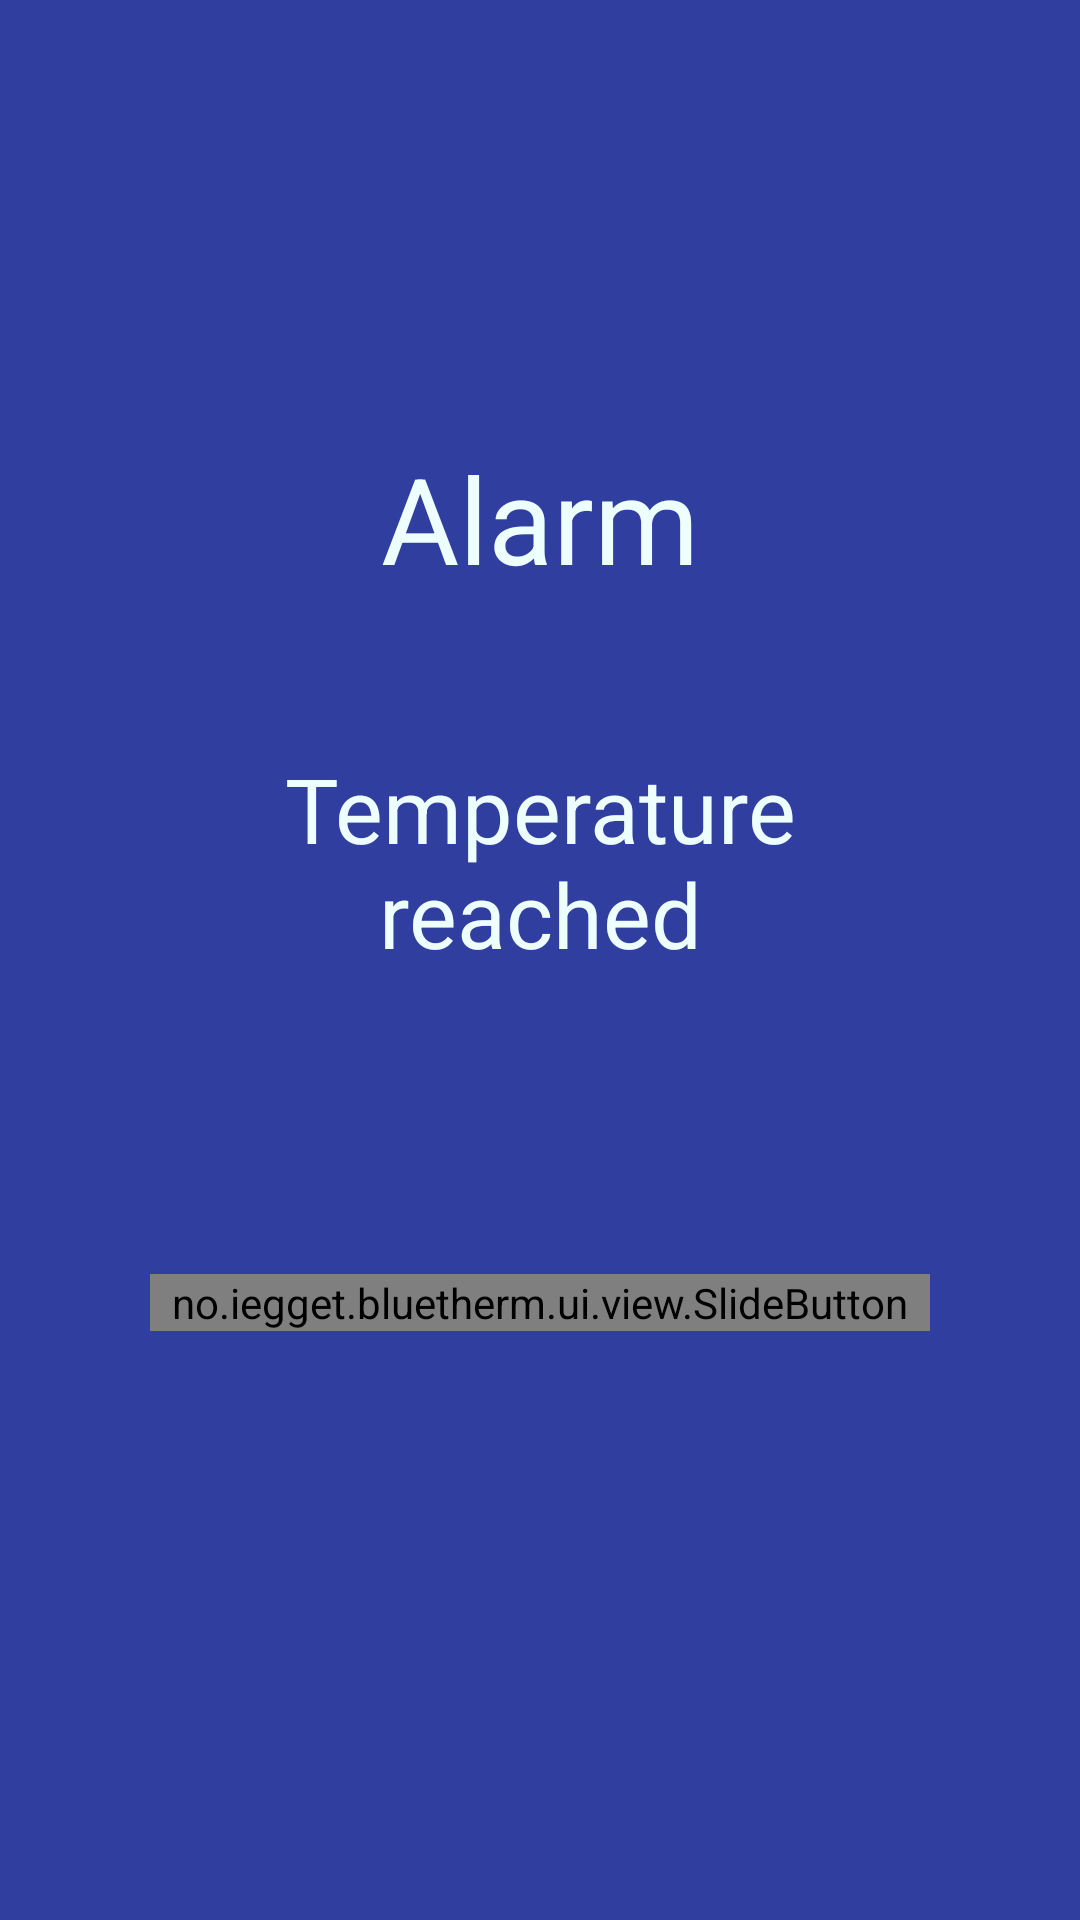

Produce the Android XML layout that renders to this screen, including the resource entries it uses.
<!-- AndroidManifest.xml: application theme AppTheme -->
<!-- res/layout/activity_alarm.xml -->
<?xml version="1.0" encoding="utf-8"?>
<LinearLayout
    xmlns:android="http://schemas.android.com/apk/res/android"
    android:orientation="vertical"
    android:layout_width="match_parent"
    android:layout_height="match_parent"
    android:gravity="center_vertical|center_horizontal"
    android:background="@color/colorPrimaryDark">

    <TextView
        android:layout_width="wrap_content"
        android:layout_height="wrap_content"
        android:text="@string/alarm"
        android:textSize="40sp"
        android:gravity="center_horizontal"
        android:textColor="@color/colorLight"/>

    <LinearLayout
        android:layout_width="fill_parent"
        android:layout_height="wrap_content"
        android:padding="50dp">

        <TextView
            android:gravity="center"
            android:layout_width="0dp"
            android:layout_height="wrap_content"
            android:layout_weight="1"
            android:text="@string/temperature_reached"
            android:textSize="30sp"
            android:textColor="@color/colorLight"/>

    </LinearLayout>

    <LinearLayout
        android:layout_width="match_parent"
        android:layout_height="wrap_content"
        android:gravity="center"
        android:padding="50dp">

        <no.iegget.bluetherm.ui.view.SlideButton
            android:id="@+id/dismiss"
            android:layout_width="match_parent"
            android:layout_height="wrap_content"
            android:clickable="false"
            android:max="100"
            android:progressDrawable="@android:color/transparent"
            android:thumb="@mipmap/ic_fa_arrow_circle_o_right_1024_0_eeeeee_none" >
        </no.iegget.bluetherm.ui.view.SlideButton>

    </LinearLayout>

</LinearLayout>
<!-- resources referenced by this layout -->
<resources>
  <color name="colorLight">#EEFFFF</color>
  <color name="colorPrimaryDark">#303F9F</color>
  <!-- mipmap ic_fa_arrow_circle_o_right_1024_0_eeeeee_none: png bitmap (mipmap-hdpi, 1700 bytes) -->
  <string name="alarm">Alarm</string>
  <string name="temperature_reached">Temperature reached</string>
  <style name="AppTheme" parent="Theme.AppCompat.Light.NoActionBar">
          
          <item name="colorPrimary">#3F51B5</item>
          
          <item name="colorPrimaryDark">#303F9F</item>
          
          <item name="colorAccent">#FF4081</item>
      </style>
</resources>
